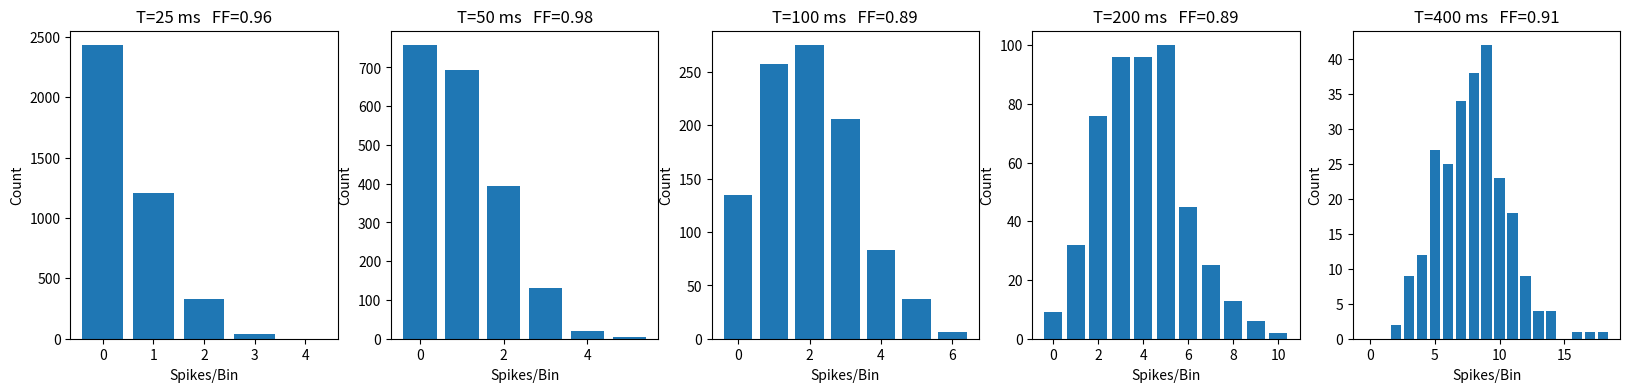

Here is the Python script that generated this plot:
import logging
logging.basicConfig(level=logging.INFO, format='%(levelname)s: %(asctime)s: %(message)s')

import math
import numpy as np
import matplotlib.pyplot as plt

%matplotlib inline

# Generate a "spike train" of a neuron 
samp = 1000
rate = 20 / samp
duration = 100

spk_array = (np.random.uniform(size=samp*duration)<rate).astype(np.int32)
time_array = np.arange(0, duration, 1/samp)

bin_range = [25, 50, 100,200,400]
fig, ax = plt.subplots(figsize=(4*len(bin_range),4), nrows=1, ncols=len(bin_range))

for a, bin_size in enumerate(bin_range):
    bin_array = np.zeros(math.ceil(samp*duration/bin_size))
    for i, s in enumerate(np.arange(0, samp*duration, bin_size)):
        bin_array[i] = spk_array[s:s+bin_size].sum()
    hist_vals, hist_bins = np.histogram(bin_array, bins = np.arange(0, bin_array.max()+2))
    bin_mean, bin_var = np.mean(bin_array), np.var(bin_array)
    ff = bin_var / bin_mean
    ax[a].bar(hist_bins[0:-1],hist_vals)
    ax[a].set_xlabel('Spikes/Bin')
    ax[a].set_ylabel('Count')
    ax[a].set_title(f'T={bin_size} ms   FF={ff:.2f}')
    logging.info(f'(T={bin_size} ms) r={rate} spikes/ms Mean {bin_mean:.2f} Var {bin_var:.2f} --> Fano Factor : {ff:.2f}')

